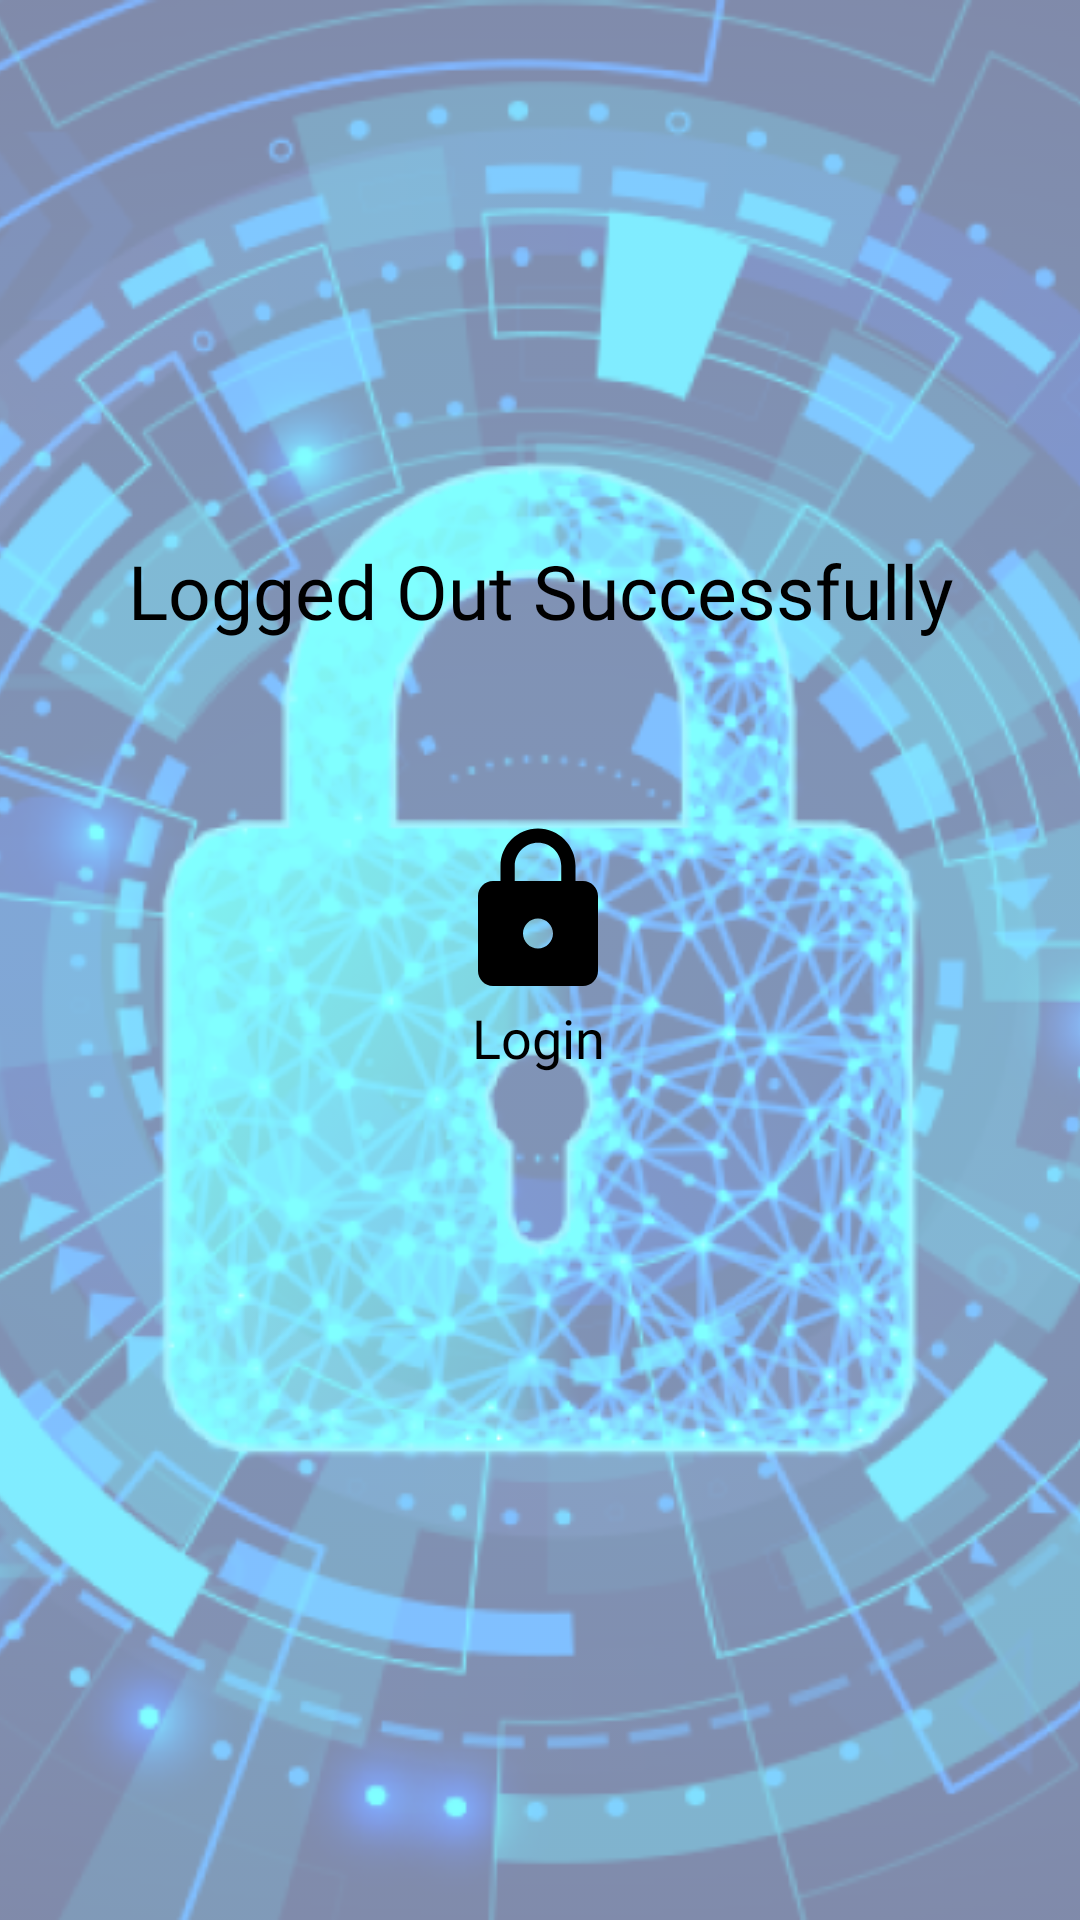

Layout XML and referenced resources for this Android screen:
<!-- AndroidManifest.xml: application theme Theme.DigitalID -->
<!-- res/layout/activity_log_out.xml -->
<?xml version="1.0" encoding="utf-8"?>
<androidx.constraintlayout.widget.ConstraintLayout xmlns:android="http://schemas.android.com/apk/res/android"
    xmlns:app="http://schemas.android.com/apk/res-auto"
    xmlns:tools="http://schemas.android.com/tools"
    android:layout_width="match_parent"
    android:layout_height="match_parent"
    tools:context=".LogOut">

    <ImageView
        android:src="@drawable/digitalid"
        android:alpha="0.50"
        android:scaleType="centerCrop"
        android:layout_width="match_parent"
        android:layout_height="match_parent"/>

    <TextView
        android:id="@+id/logoutsuccess"
        android:layout_width="wrap_content"
        android:layout_height="wrap_content"
        android:layout_marginTop="180dp"
        android:fontFamily="@font/poppinsmedium"
        android:textColor="@color/black"
        android:text="@string/logoutsuccess"
        android:textSize="25dp"
        app:layout_constraintEnd_toEndOf="parent"
        app:layout_constraintStart_toStartOf="parent"
        app:layout_constraintTop_toTopOf="parent"
        tools:targetApi="jelly_bean" />

    <TextView
        android:id="@+id/login"
        android:layout_width="wrap_content"
        android:layout_height="wrap_content"
        android:layout_marginTop="60dp"
        android:drawableTop="@drawable/ic_lock"
        android:textColor="@color/black"
        android:fontFamily="@font/poppinsmedium"
        android:text="@string/login"
        android:textAlignment="center"
        android:textSize="18dp"

        app:layout_constraintEnd_toEndOf="parent"
        app:layout_constraintHorizontal_bias="0.498"
        app:layout_constraintStart_toStartOf="parent"
        app:layout_constraintTop_toBottomOf="@+id/logoutsuccess"
        tools:targetApi="jelly_bean" />

</androidx.constraintlayout.widget.ConstraintLayout>
<!-- resources referenced by this layout -->
<resources>
  <color name="black">#000000</color>
  <!-- drawable digitalid: png bitmap (drawable, 332353 bytes) -->
  <!-- drawable ic_lock (drawable) -->
  <vector android:height="60dp" android:tint="@color/black"
      android:viewportHeight="24" android:viewportWidth="24"
      android:width="60dp" xmlns:android="http://schemas.android.com/apk/res/android">
      <path android:fillColor="@android:color/white" android:pathData="M18,8h-1L17,6c0,-2.76 -2.24,-5 -5,-5S7,3.24 7,6v2L6,8c-1.1,0 -2,0.9 -2,2v10c0,1.1 0.9,2 2,2h12c1.1,0 2,-0.9 2,-2L20,10c0,-1.1 -0.9,-2 -2,-2zM12,17c-1.1,0 -2,-0.9 -2,-2s0.9,-2 2,-2 2,0.9 2,2 -0.9,2 -2,2zM15.1,8L8.9,8L8.9,6c0,-1.71 1.39,-3.1 3.1,-3.1 1.71,0 3.1,1.39 3.1,3.1v2z"/>
  </vector>
  <string name="login">Login</string>
  <string name="logoutsuccess">Logged Out Successfully</string>
  <style name="Theme.DigitalID" parent="Theme.MaterialComponents.DayNight.DarkActionBar">
          
          <item name="colorPrimary">@color/blue_500</item>
          <item name="colorPrimaryVariant">@color/blue_500</item>
          <item name="colorOnPrimary">@color/white</item>
          
          <item name="colorSecondary">@color/teal_200</item>
          <item name="colorSecondaryVariant">@color/teal_700</item>
          <item name="colorOnSecondary">@color/black</item>
          
          <item name="android:statusBarColor" tools:targetApi="l">?attr/colorPrimaryVariant</item>
          
      </style>
  <color name="blue_500">#1F5580</color>
  <color name="white">#FFFFFF</color>
  <color name="teal_200">#03DAC5</color>
  <color name="teal_700">#018786</color>
</resources>
